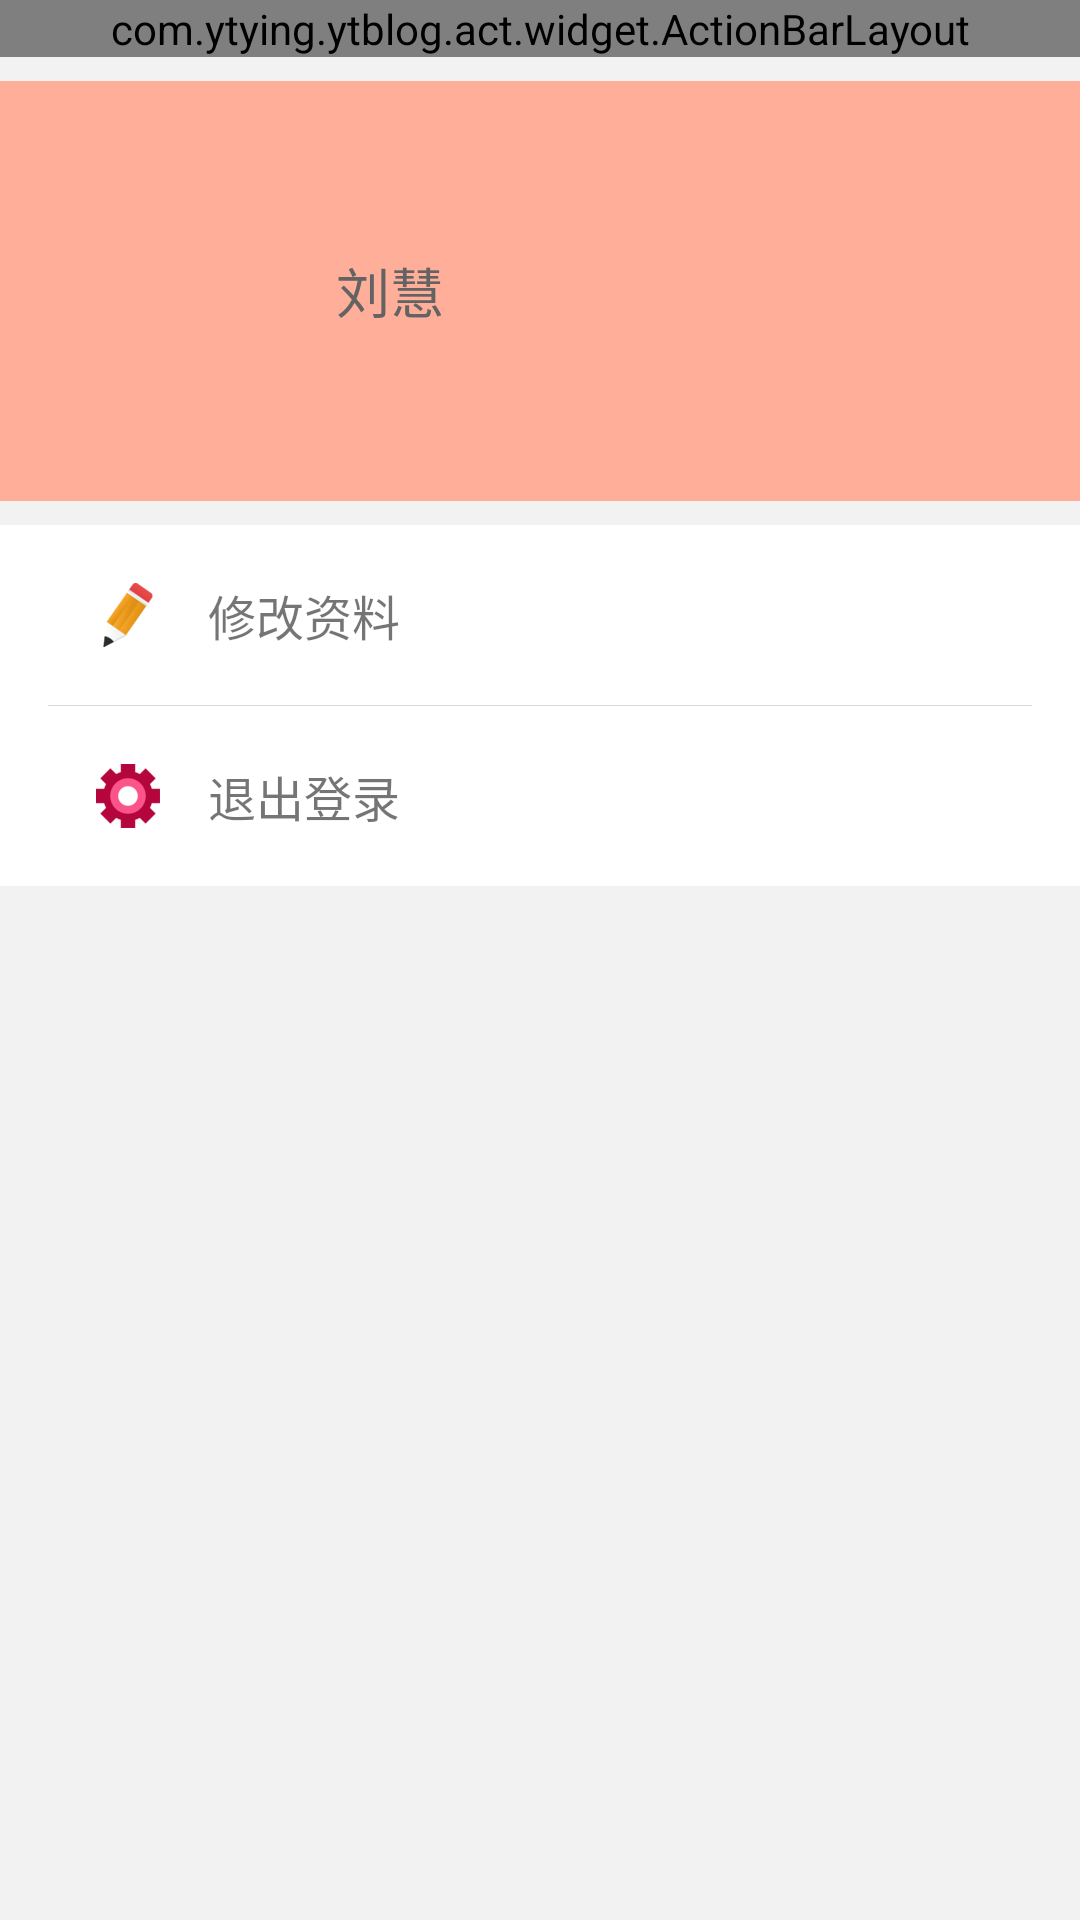

Write the Android layout XML for this screen, with the resource values it uses.
<!-- AndroidManifest.xml: application theme AppTheme -->
<!-- res/layout/fgm_mine.xml -->
<?xml version="1.0" encoding="utf-8"?>
<LinearLayout xmlns:android="http://schemas.android.com/apk/res/android"
    android:layout_width="match_parent"
    android:layout_height="match_parent"
    android:background="@color/gray_six"
    android:orientation="vertical">

    <com.ytying.ytblog.act.widget.ActionBarLayout
        android:id="@+id/mine_actionbar"
        android:layout_width="match_parent"
        android:layout_height="wrap_content"></com.ytying.ytblog.act.widget.ActionBarLayout>

    <RelativeLayout
        android:id="@+id/mine_head"
        android:layout_width="match_parent"
        android:layout_height="140dp"
        android:layout_marginTop="8dp"
        android:background="@color/white">

        <ImageView
            android:id="@+id/mine_back"
            android:layout_width="match_parent"
            android:scaleType="centerCrop"
            android:layout_height="match_parent"
            android:background="@color/red_light" />

        <ImageView
            android:id="@+id/mine_headview"
            android:layout_width="64dp"
            android:layout_height="64dp"
            android:layout_centerVertical="true"
            android:layout_marginLeft="32dp" />

        <TextView
            android:id="@+id/mine_name"
            android:layout_width="wrap_content"
            android:layout_height="wrap_content"
            android:layout_centerVertical="true"
            android:layout_marginLeft="112dp"
            android:text="刘慧"
            android:textColor="@color/gray_two"
            android:textSize="18sp" />
    </RelativeLayout>

    <LinearLayout
        android:layout_width="match_parent"
        android:layout_height="wrap_content"
        android:layout_marginTop="8dp"
        android:background="@color/white"
        android:orientation="vertical">

        <LinearLayout
            android:id="@+id/mine_edit"
            android:layout_width="match_parent"
            android:layout_height="60dp"
            android:orientation="horizontal">

            <ImageView
                android:layout_width="wrap_content"
                android:layout_height="wrap_content"
                android:layout_gravity="center_vertical"
                android:layout_marginLeft="32dp"
                android:src="@mipmap/edit" />

            <TextView
                android:layout_width="wrap_content"
                android:layout_height="wrap_content"
                android:layout_gravity="center_vertical"
                android:layout_marginLeft="16dp"
                android:text="修改资料"
                android:textSize="16sp" />

        </LinearLayout>

        <ImageView
            android:layout_width="match_parent"
            android:layout_height="1px"
            android:layout_marginLeft="16dp"
            android:layout_marginRight="16dp"
            android:background="@color/gray_five" />


        <LinearLayout
            android:id="@+id/mine_exit"
            android:layout_width="match_parent"
            android:layout_height="60dp"
            android:orientation="horizontal">

            <ImageView
                android:layout_width="wrap_content"
                android:layout_height="wrap_content"
                android:layout_gravity="center_vertical"
                android:layout_marginLeft="32dp"
                android:src="@mipmap/exit" />

            <TextView
                android:layout_width="wrap_content"
                android:layout_height="wrap_content"
                android:layout_gravity="center_vertical"
                android:layout_marginLeft="16dp"
                android:text="退出登录"
                android:textSize="16sp" />

        </LinearLayout>

    </LinearLayout>

</LinearLayout>
<!-- resources referenced by this layout -->
<resources>
  <color name="gray_five">#dadada</color>
  <color name="gray_six">#f2f2f2</color>
  <color name="gray_two">#636363</color>
  <color name="red_light">#ffaf99</color>
  <color name="white">#ffffff</color>
  <!-- mipmap edit: png bitmap (mipmap-xxhdpi, 3934 bytes) -->
  <!-- mipmap exit: png bitmap (mipmap-xxhdpi, 3050 bytes) -->
  <style name="AppTheme" parent="Theme.AppCompat.Light.NoActionBar">
          
      </style>
</resources>
